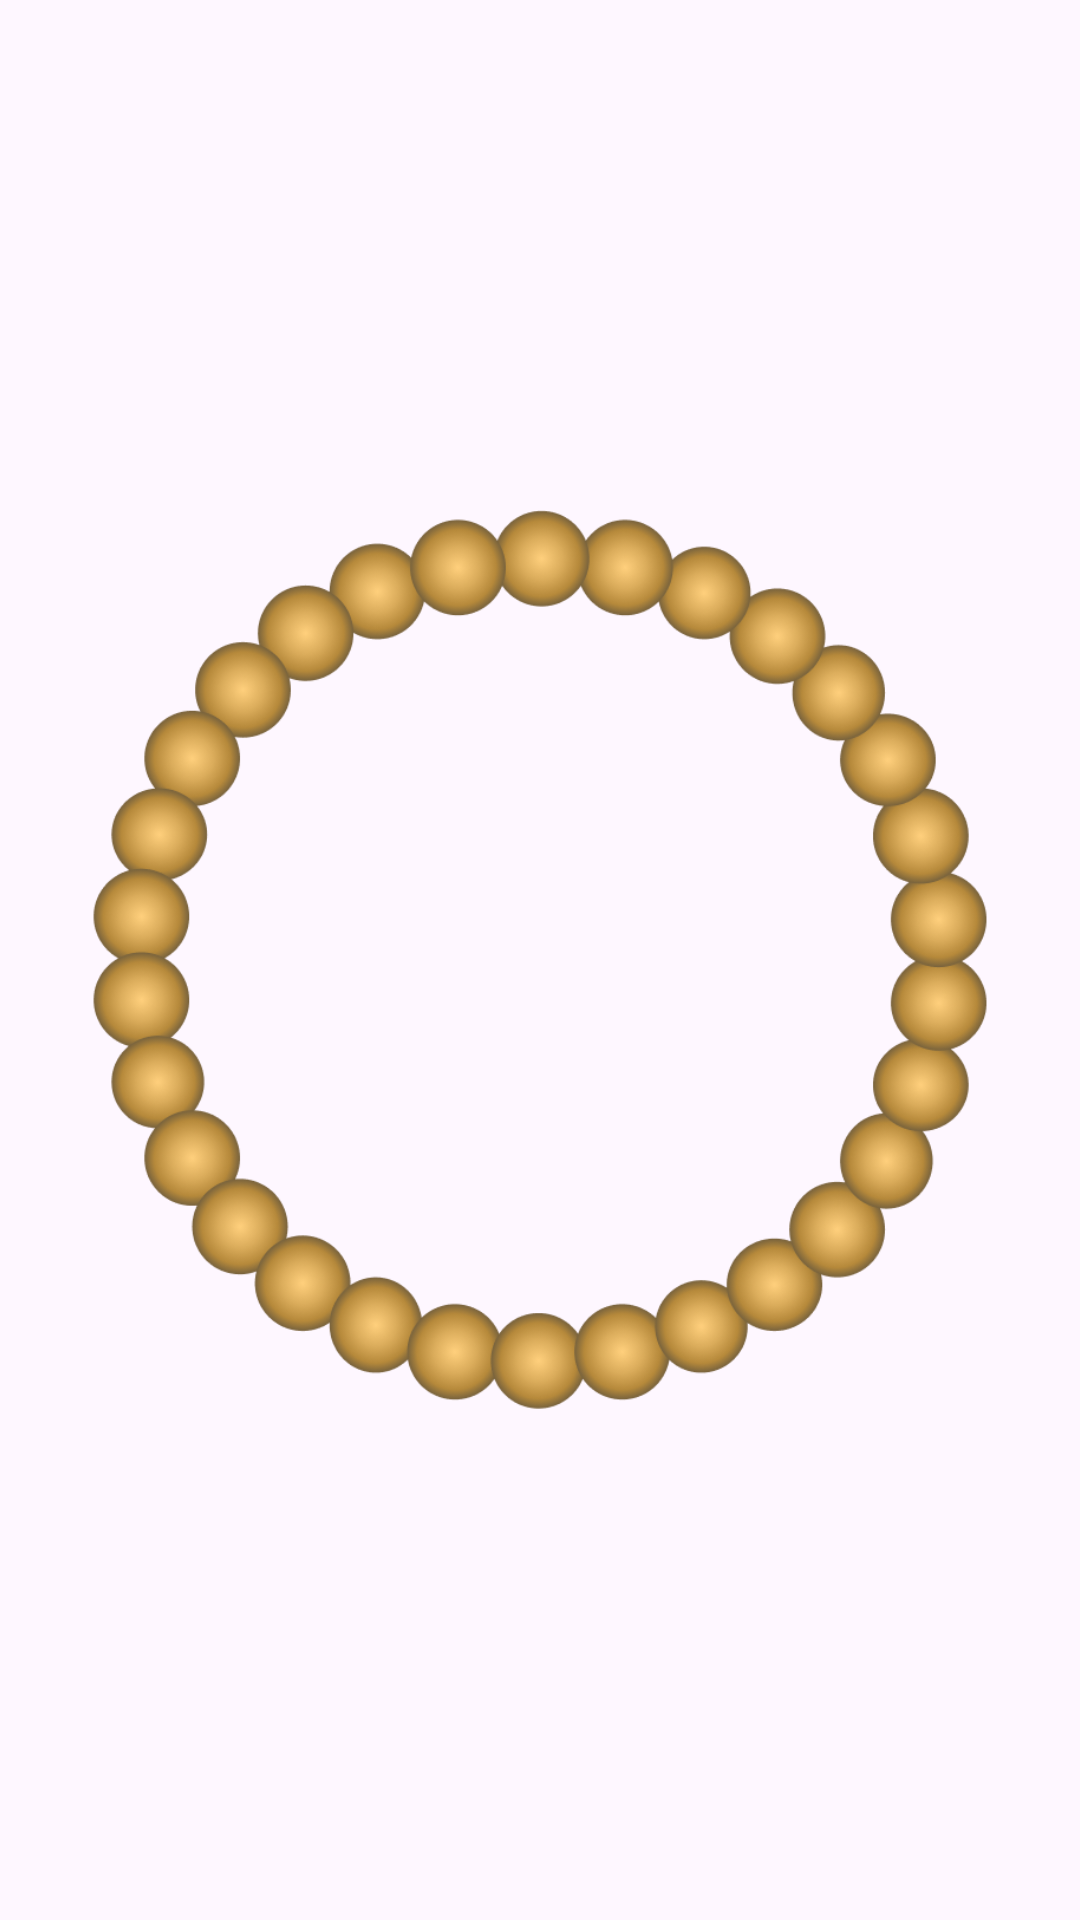

Android layout source for this screen:
<!-- AndroidManifest.xml: application theme Theme.Islami -->
<!-- res/layout/fragment_sebha.xml -->
<?xml version="1.0" encoding="utf-8"?>
<androidx.constraintlayout.widget.ConstraintLayout xmlns:android="http://schemas.android.com/apk/res/android"
    xmlns:app="http://schemas.android.com/apk/res-auto"
    xmlns:tools="http://schemas.android.com/tools"
    android:id="@+id/mainSebha"
    android:layout_width="match_parent"
    android:layout_height="match_parent">


    <ImageView
        android:id="@+id/above_image"
        android:layout_width="wrap_content"
        android:layout_height="wrap_content"
        android:layout_marginStart="48dp"
        android:adjustViewBounds="true"
        android:src="@drawable/above_aimge_sebha"
        app:layout_constraintBottom_toTopOf="@id/framsebha"
        app:layout_constraintEnd_toEndOf="parent"
        app:layout_constraintStart_toStartOf="parent"
        tools:ignore="NotSibling" />


    <FrameLayout
        android:id="@+id/framsebha"
        android:layout_width="300dp"
        android:layout_height="300dp"
        android:clipChildren="true"
        android:gravity="center"
        app:layout_constraintBottom_toBottomOf="parent"
        app:layout_constraintEnd_toEndOf="parent"
        app:layout_constraintStart_toStartOf="parent"
        app:layout_constraintTop_toTopOf="parent">


        <ImageView
            android:id="@+id/image_sebha"
            android:layout_width="match_parent"
            android:layout_height="match_parent"
            android:layout_gravity="center"
            android:adjustViewBounds="true"
            android:src="@drawable/image_sebha" />

    </FrameLayout>

    <TextView
        android:id="@+id/tv_zekr"
        android:layout_width="wrap_content"
        android:layout_height="wrap_content"
        android:layout_marginBottom="24dp"
        android:ellipsize="end"
        android:fontFamily="@font/alfont_com_janna_lt_bold"
        android:gravity="center"
        android:textColor="@color/white"
        android:textSize="26sp"
        android:textStyle="bold"
        app:layout_constraintBottom_toBottomOf="@id/framsebha"
        app:layout_constraintEnd_toEndOf="parent"
        app:layout_constraintStart_toStartOf="parent"
        app:layout_constraintTop_toTopOf="@id/framsebha"
        tools:text="@string/zekr" />

    <TextView
        android:id="@+id/tv_count_zekr"
        android:layout_width="wrap_content"
        android:layout_height="wrap_content"
        android:layout_marginTop="10dp"
        android:gravity="center"
        android:textColor="@color/white"
        android:textSize="22sp"
        android:textStyle="bold"
        app:layout_constraintEnd_toEndOf="@id/framsebha"
        app:layout_constraintStart_toStartOf="@id/framsebha"
        app:layout_constraintTop_toBottomOf="@id/tv_zekr"
        tools:text="30" />

    <TextView
        android:id="@+id/default_tv"
        android:layout_width="match_parent"
        android:layout_height="wrap_content"
        android:layout_marginTop="50dp"
        android:gravity="center"
        android:textColor="@color/white"
        android:textSize="24.5sp"
        android:textStyle="bold"
        app:layout_constraintTop_toBottomOf="@id/framsebha"
        tools:text="hsdcfjksdcjkd">

    </TextView>
</androidx.constraintlayout.widget.ConstraintLayout>
<!-- resources referenced by this layout -->
<resources>
  <color name="white">#FFFFFFFF</color>
  <!-- drawable image_sebha: png bitmap (drawable-nodpi, 228319 bytes) -->
  <style name="Theme.Islami" parent="Base.Theme.Islami" />
  <style name="Base.Theme.Islami" parent="Theme.Material3.DayNight.NoActionBar">
          
          <item name="colorPrimary">@color/primaryColor</item>
          <item name="colorSecondary">@color/primaryColor</item>
          <item name="colorOnPrimaryContainer">@color/primaryColor</item>
          <item name="colorSecondaryContainer">@color/primaryColor</item>
      </style>
  <color name="primaryColor">#E2BE7F</color>
</resources>
